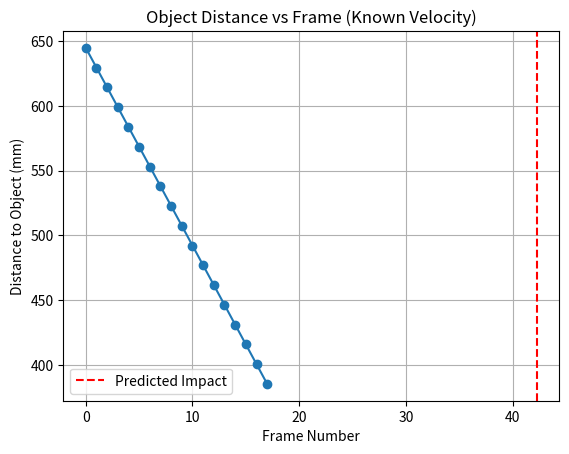

Generate this figure with matplotlib:
import numpy as np
import matplotlib.pyplot as plt

# given
frames = 18
motion_per_frame = 15.25  # mm

# impact frame from Task 1
impact_frame = 42.27

frame_numbers = np.arange(frames)

# distance remaining until impact
distances = (impact_frame - frame_numbers) * motion_per_frame

print("Distance to object at first frame:", distances[0], "mm")
print("Distance to object at last frame:", distances[-1], "mm")

# plot
plt.figure()

plt.plot(frame_numbers, distances, marker='o')

plt.xlabel("Frame Number")
plt.ylabel("Distance to Object (mm)")
plt.title("Object Distance vs Frame (Known Velocity)")
plt.grid()

plt.axvline(impact_frame, linestyle='--', color='red', label="Predicted Impact")
plt.legend()

plt.savefig("time_to_impact_2.png")
